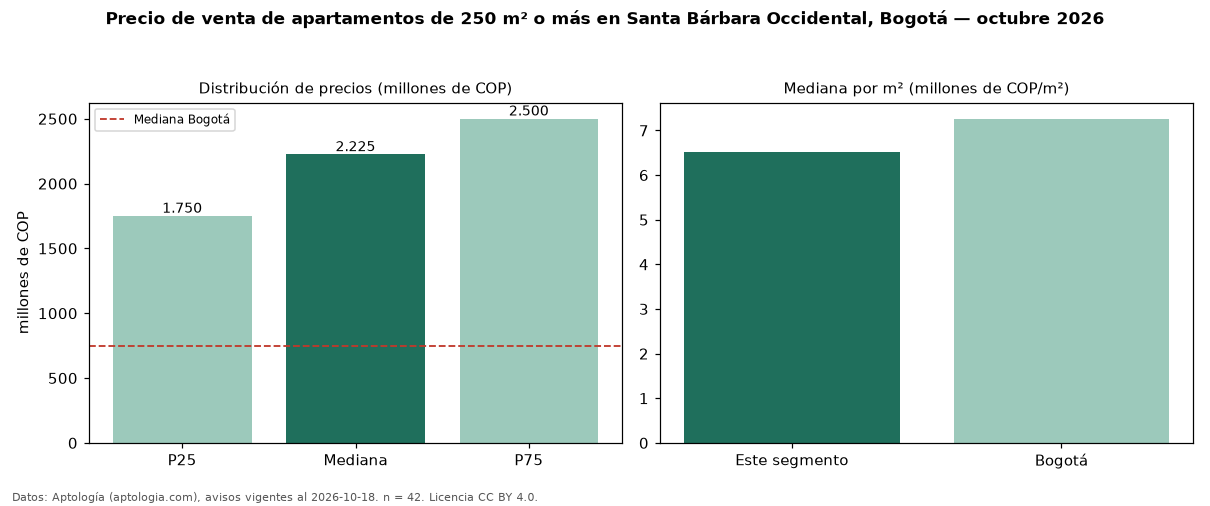

Source data for this figure (header and first rows):
seccion, metrica, valor, moneda, n
filtro, area6, de 250 m² o más, , 42
precio, p25, 1750000000, COP, 42
precio, mediana, 2225000000, COP, 42
precio, p75, 2500000000, COP, 42
precio, minimo, 1370000000, COP, 42
precio, maximo, 3470000000, COP, 42
m2, mediana_precio_m2, 6512439, COP, 42
m2, area_mediana_m2, 315.0, m2, 42
admin, mediana_admin_mes, 2111300, COP, 39
banos, mediana_banos, 5.0, , 
parqueadero, pct_con_parqueadero, 100.0, %, 42
estrato, estrato_mas_frecuente, 6, , 42
habitaciones, 3+, 2225000000, COP, 42
ciudad, mediana_ciudad_referencia, 750000000, COP, 
ciudad, mediana_m2_ciudad, 7261905, COP, 
fuente, fecha_datos, 2026-10-18, , 
fuente, atribucion, https://www.aptologia.com/venta/bogota/s…, , 
fuente, licencia, CC BY 4.0, , 
